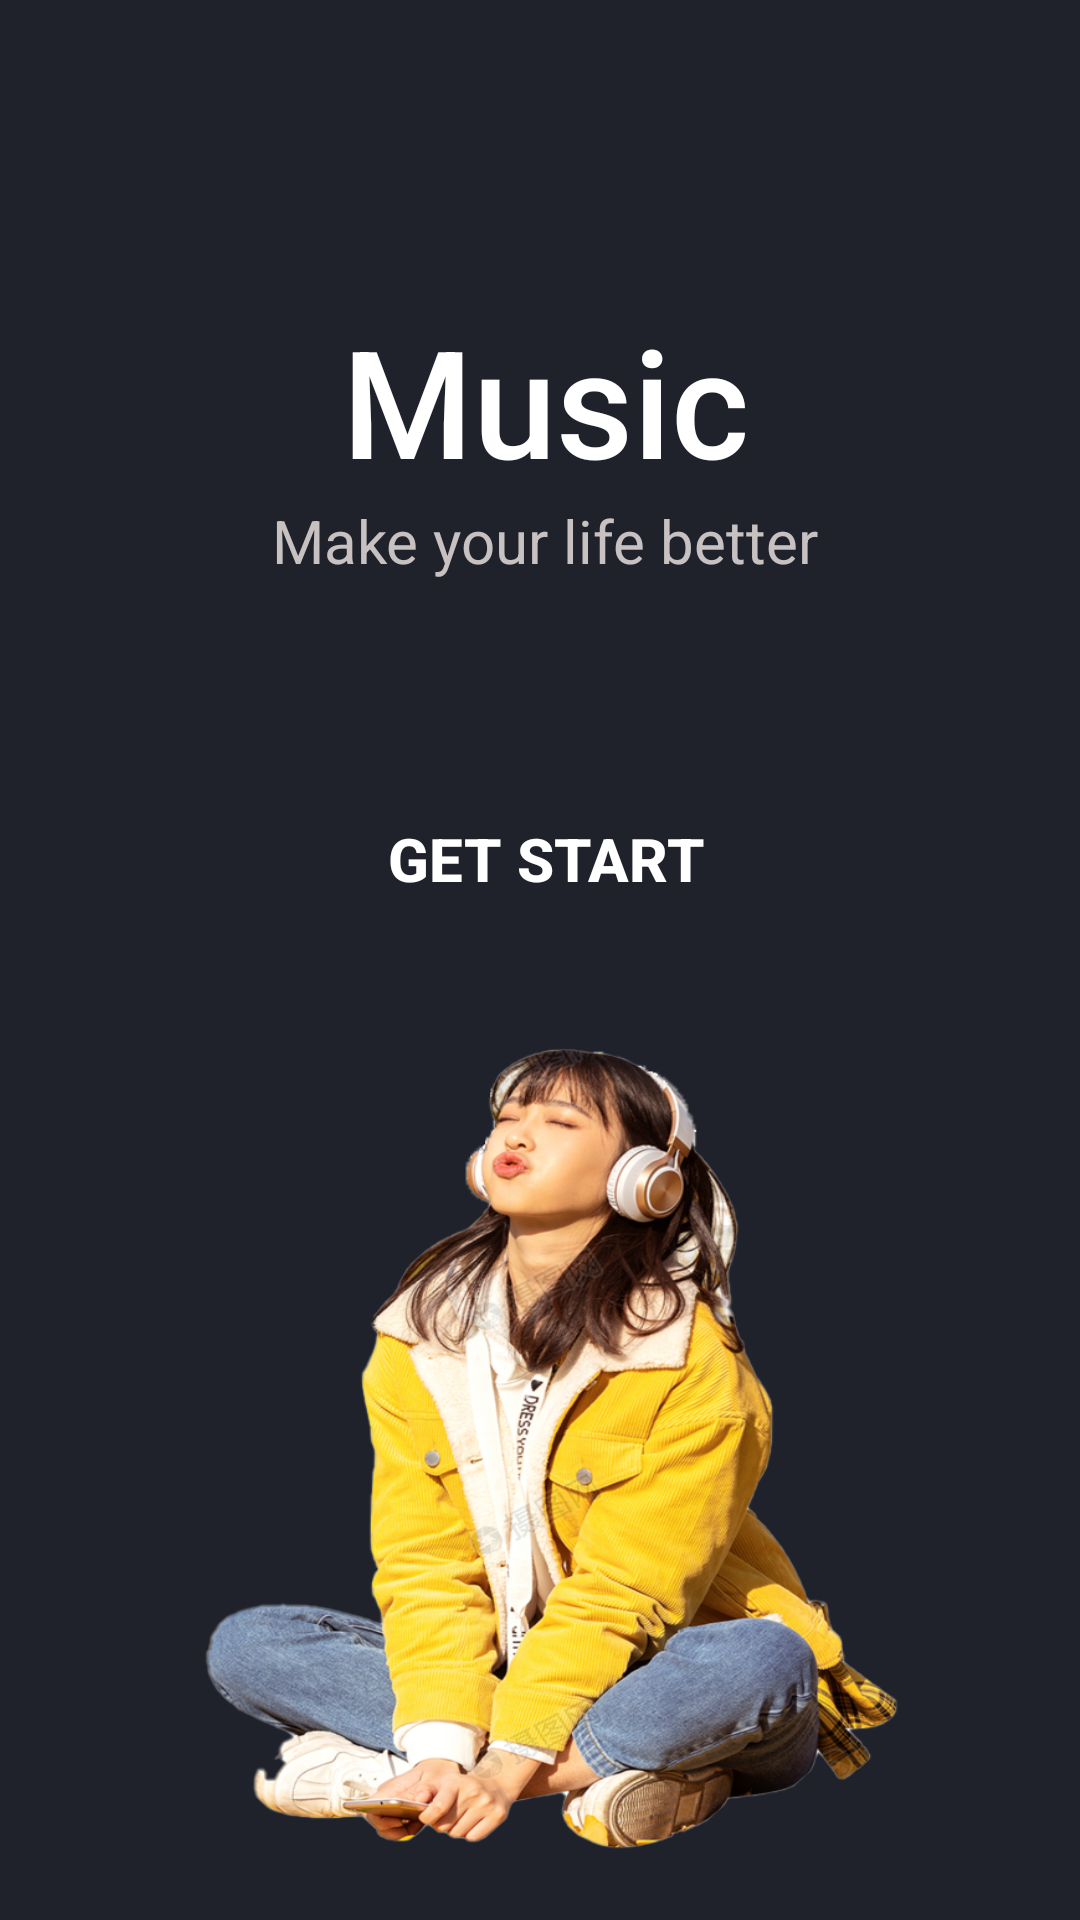

Produce the Android XML layout that renders to this screen, including the resource entries it uses.
<!-- AndroidManifest.xml: application theme Theme.Baitapgiuaki -->
<!-- res/layout/activity_splash.xml -->
<?xml version="1.0" encoding="utf-8"?>
<RelativeLayout xmlns:android="http://schemas.android.com/apk/res/android"
    android:layout_width="match_parent"
    android:layout_height="match_parent"
    android:background="#1f222b">

    <LinearLayout
        android:layout_width="match_parent"
        android:layout_height="match_parent"
        android:layout_alignParentStart="true"
        android:layout_alignParentTop="true"
        android:layout_marginStart="4dp"
        android:layout_marginTop="0dp"
        android:orientation="vertical">

        <TextView
            android:layout_width="wrap_content"
            android:layout_height="wrap_content"
            android:layout_gravity="center"
            android:layout_marginTop="100dp"
            android:fontFamily="sans-serif-medium"
            android:text="Music"
            android:textColor="@color/white"
            android:textSize="50dp" />

        <TextView
            android:layout_width="wrap_content"
            android:layout_height="wrap_content"
            android:layout_gravity="center"
            android:text="Make your life better"
            android:textColor="#C8C1C1"
            android:textSize="20sp" />

        <androidx.appcompat.widget.AppCompatButton
            android:layout_width="170dp"
            android:layout_height="65dp"
            android:layout_gravity="center"
            android:layout_marginTop="60dp"
            android:background="@drawable/border_gradient_btn"
            android:text="Get Start"
            android:textColor="@color/white"
            android:textSize="20sp"
            android:textStyle="bold" />

        <ImageView
            android:layout_width="wrap_content"
            android:layout_height="wrap_content"
            android:background="@drawable/img_screen" />
    </LinearLayout>

</RelativeLayout>
<!-- resources referenced by this layout -->
<resources>
  <!-- drawable img_screen: png bitmap (drawable-v24, 563092 bytes) -->
  <style name="Theme.Baitapgiuaki" parent="Theme.MaterialComponents.DayNight.NoActionBar">
          
          <item name="colorPrimary">@color/purple_500</item>
          <item name="colorPrimaryVariant">@color/purple_700</item>
          <item name="colorOnPrimary">@color/white</item>
          
          <item name="colorSecondary">@color/teal_200</item>
          <item name="colorSecondaryVariant">@color/teal_700</item>
          <item name="colorOnSecondary">@color/black</item>
          
          <item name="android:statusBarColor" tools:targetApi="l">?attr/colorPrimaryVariant</item>
          
      </style>
  <!-- not gathered from this repository: default colours our renderer supplied (Android Studio template values) -->
  <color name="purple_500">#FF6200EE</color>
  <color name="purple_700">#FF3700B3</color>
  <color name="teal_200">#FF03DAC5</color>
  <color name="teal_700">#FF018786</color>
  <color name="black">#FF000000</color>
  <color name="white">#FFFFFFFF</color>
</resources>
